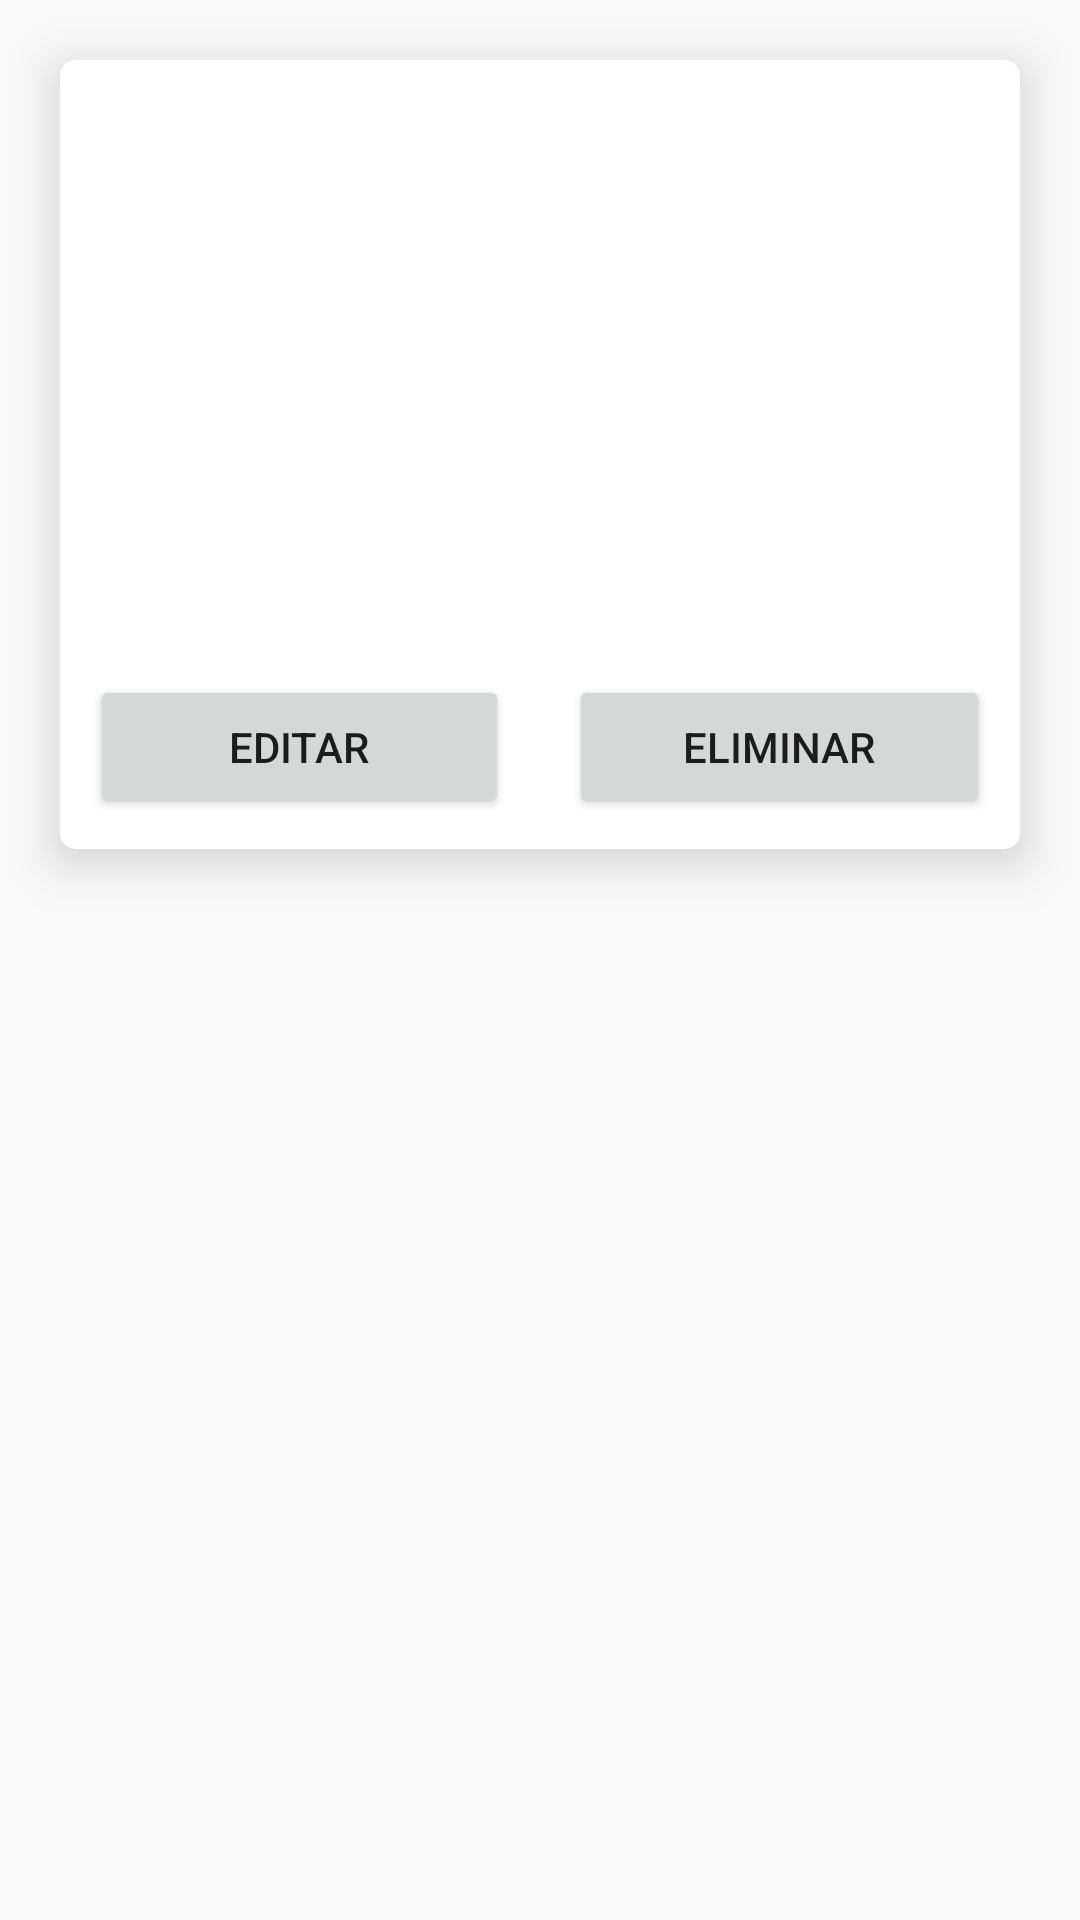

Write the Android layout XML for this screen, with the resource values it uses.
<!-- AndroidManifest.xml: application theme Theme.TechnoShop -->
<!-- res/layout/product_item.xml -->
<?xml version="1.0" encoding="utf-8"?>
<RelativeLayout xmlns:android="http://schemas.android.com/apk/res/android"
    xmlns:app="http://schemas.android.com/apk/res-auto"
    android:layout_width="match_parent"
    android:layout_height="wrap_content">

    <androidx.cardview.widget.CardView
        android:layout_width="match_parent"
        android:layout_height="wrap_content"
        android:layout_marginStart="20dp"
        android:layout_marginTop="20dp"
        android:layout_marginEnd="20dp"
        android:layout_marginBottom="20dp"
        app:cardCornerRadius="5dp"
        app:cardElevation="10dp">

        <LinearLayout
            android:layout_width="match_parent"
            android:layout_height="match_parent"
            android:orientation="vertical">

            <TextView
                android:id="@+id/tvName"
                android:layout_width="match_parent"
                android:layout_height="wrap_content"
                android:layout_margin="10dp" />

            <TextView
                android:id="@+id/tvDescription"
                android:layout_width="match_parent"
                android:layout_height="wrap_content"
                android:layout_margin="10dp" />

            <TextView
                android:id="@+id/tcStock"
                android:layout_width="match_parent"
                android:layout_height="wrap_content"
                android:layout_margin="10dp" />

            <TextView
                android:id="@+id/tvPrecio"
                android:layout_width="match_parent"
                android:layout_height="wrap_content"
                android:layout_margin="10dp" />

            <TextView
                android:id="@+id/tvCategory"
                android:layout_width="match_parent"
                android:layout_height="wrap_content"
                android:layout_margin="10dp" />

            <LinearLayout
                android:layout_width="match_parent"
                android:layout_height="match_parent"
                android:orientation="horizontal">

                <Button
                    android:id="@+id/btnEditar"
                    android:layout_width="wrap_content"
                    android:layout_height="wrap_content"
                    android:layout_margin="10dp"
                    android:layout_weight="1"
                    android:text="@string/btnEdit" />

                <Button
                    android:id="@+id/btnDelete"
                    android:layout_width="wrap_content"
                    android:layout_height="wrap_content"
                    android:layout_margin="10dp"
                    android:layout_weight="1"
                    android:text="@string/btnDelete" />
            </LinearLayout>
        </LinearLayout>
    </androidx.cardview.widget.CardView>
</RelativeLayout>
<!-- resources referenced by this layout -->
<resources>
  <string name="btnDelete">Eliminar</string>
  <string name="btnEdit">Editar</string>
  <style name="Theme.TechnoShop" parent="Theme.AppCompat.Light.DarkActionBar">
          
          <item name="colorPrimary">@color/purple_500</item>
          <item name="colorPrimaryDark">@color/purple_700</item>
          <item name="colorAccent">@color/teal_200</item>
          
      </style>
  <!-- not gathered from this repository: default colours our renderer supplied (Android Studio template values) -->
  <color name="purple_500">#FF6200EE</color>
  <color name="purple_700">#FF3700B3</color>
  <color name="teal_200">#FF03DAC5</color>
</resources>
